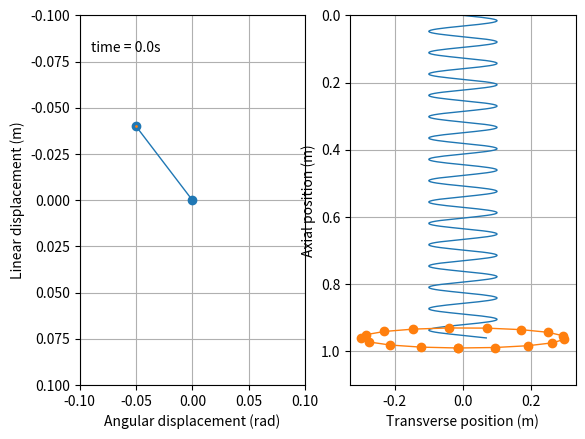

Reproduce this figure in Python.
from numpy import sin, cos, pi, sqrt
import scipy
import numpy as np
import matplotlib.pyplot as plt
import matplotlib.animation as animation
from collections import deque

l = 1.0  # initial length of spring in m
phi = 1.0 # initial winding angle of spring in rad
r = 0.1  # radius of spring in m
R = 0.3 # radius of ring

k = 10.0 # linear spring constant in N/m
kappa = 10.0 # torsional spring constant in N*m/rad

M = 1.0  # mass of ring in kg
I = M*R*R # moment of inertia of ring in kg*m^2

t_stop = 30  # how many seconds to simulate
history_len = 1000  # how many trajectory points to display

X, V, THETA, OMEGA = 0,1,2,3

x0 = -0.04*l # initial vertical displacement in m
v0 = 0.02*l # initial vertical velocity in m/s
theta0 = -0.05*phi # initial anglular displacement in rad
omega0 = 0.02*phi # initial angular velocity in rad/s

# initial state
state = [x0, v0, theta0, omega0]

def derivs(_, state):
    ddt = np.zeros_like(state)

    x = state[X]
    v = state[V]
    theta = state[THETA]
    omega = state[OMEGA]

    a = v*v + r*r*omega*omega - (k*x/M) - (r*r*kappa*theta/I)
    b = (v*(x+l)/M) + (r*r*r*r*omega*(phi+theta)/I)
    epsilon = 1e-3
    lamb = (a*b)/(b*b + epsilon*epsilon)

    ddt[X] = v
    ddt[V] = -(k*x + lamb*v*(x+l))/M

    ddt[THETA] = omega
    ddt[OMEGA] = -(kappa*theta + lamb*r*r*omega*(phi+theta))/I

    return ddt

# create a time array from 0..t_stop sampled at 0.02 second steps
dt = 0.001
speed = 10
t = np.arange(0, t_stop, dt)

# integrate the ODE using Euler's method
y = np.empty((len(t), 4))
y[0] = state
solve = scipy.integrate.solve_ivp(derivs, t[[0, -1]], state, t_eval=t)

print(solve)
y = solve.y.T

x = y[:, X]
v = y[:, V]
theta = y[:, THETA]
omega = y[:, OMEGA]

fig, (delta_axes, net_axes) = plt.subplots(1, 2)

delta_axes.set_ylim(-l*0.1, l*0.1)
delta_axes.set_ylabel("Linear displacement (m)")
delta_axes.set_xlim(-phi*0.1, phi*0.1)
delta_axes.set_xlabel("Angular displacement (rad)")
delta_axes.invert_yaxis()
delta_axes.grid()

net_axes.set_ylim(0, l*1.1)
net_axes.set_ylabel("Axial position (m)")
net_axes.set_xlim(-R*1.1, R*1.1)
net_axes.set_xlabel("Transverse position (m)")
net_axes.invert_yaxis()
net_axes.grid()

time_template = 'time = %.1fs'
time_text = delta_axes.text(0.05, 0.9, '', transform=delta_axes.transAxes)

delta_line, = delta_axes.plot([], [], 'o-', lw=1)
delta_trace, = delta_axes.plot([], [], '.-', lw=1, ms=2)

net_line, = net_axes.plot([], [], '-', lw=1)
net_ring, = net_axes.plot([], [], '-o', lw=1)

history_x, history_theta = deque(maxlen=history_len), deque(maxlen=history_len)

def animate(i):
    j = i*speed

    x_j = x[j]
    theta_j = theta[j]
    l_j = l + x_j

    if i == 0:
        history_x.clear()
        history_theta.clear()

    history_x.appendleft(x_j)
    history_theta.appendleft(theta_j)

    delta_line.set_data([0, theta_j], [0, x_j])
    delta_trace.set_data(history_theta, history_x)

    N_arcs = 500
    net_line.set_data(
        [r*sin((phi+theta_j)*n/5) for n in range(N_arcs+1)], 
        [(n/N_arcs) * l_j for n in range(N_arcs+1)]
    )
    N_masses = 17
    net_ring.set_data(
        [ R*sin(theta_j + 2*pi*n/N_masses) for n in range(N_masses+1) ],
        [ l_j + 0.1*R*cos(theta_j + 2*pi*n/N_masses) for n in range(N_masses+1) ]
    )

    time_text.set_text(time_template % (j*dt))

    return delta_line, delta_trace, net_line, net_ring, time_text

ani = animation.FuncAnimation(
    fig, animate, round(len(y)/speed), interval=1, blit=True)
plt.show()
